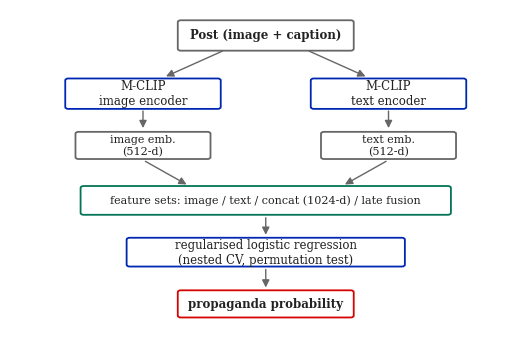

The script that saved this image:
# fig_probe_architecture.py
import matplotlib.pyplot as plt
from matplotlib.patches import FancyBboxPatch, FancyArrowPatch

plt.rcParams.update({'font.family':'serif','font.size':10})
fig, ax = plt.subplots(figsize=(6.6,4.2))
ax.set_xlim(0,10); ax.set_ylim(0,10); ax.axis('off')

def box(x,y,w,h,text,ec="#0027B2",fs=8.5,bold=False):
    ax.add_patch(FancyBboxPatch((x-w/2,y-h/2),w,h,
        boxstyle="round,pad=0.02,rounding_size=0.06",fc="white",ec=ec,lw=1.3))
    ax.text(x,y,text,ha='center',va='center',fontsize=fs,
            fontweight='bold' if bold else 'normal',color="#222")

def arrow(x1,y1,x2,y2,color="#666"):
    ax.add_patch(FancyArrowPatch((x1,y1),(x2,y2),arrowstyle='-|>',
        mutation_scale=11,lw=1.0,color=color))

box(5,9.2,3.4,0.9,"Post (image + caption)",ec="#666",bold=True)
box(2.6,7.4,3.0,0.9,"M-CLIP\nimage encoder")
box(7.4,7.4,3.0,0.9,"M-CLIP\ntext encoder")
arrow(4.2,8.75,3.0,7.9); arrow(5.8,8.75,7.0,7.9)
box(2.6,5.8,2.6,0.8,"image emb.\n(512-d)",ec="#666",fs=8)
box(7.4,5.8,2.6,0.8,"text emb.\n(512-d)",ec="#666",fs=8)
arrow(2.6,6.95,2.6,6.25); arrow(7.4,6.95,7.4,6.25)
box(5,4.1,7.2,0.85,"feature sets: image / text / concat (1024-d) / late fusion",ec="#047456",fs=8)
arrow(2.6,5.35,3.5,4.55); arrow(7.4,5.35,6.5,4.55)
box(5,2.5,5.4,0.85,"regularised logistic regression\n(nested CV, permutation test)")
arrow(5,3.65,5,2.95)
box(5,0.9,3.4,0.8,"propaganda probability",ec="#D50400",bold=True)
arrow(5,2.05,5,1.32)

fig.savefig('fig_probe_architecture.png', bbox_inches='tight', dpi = 300)
